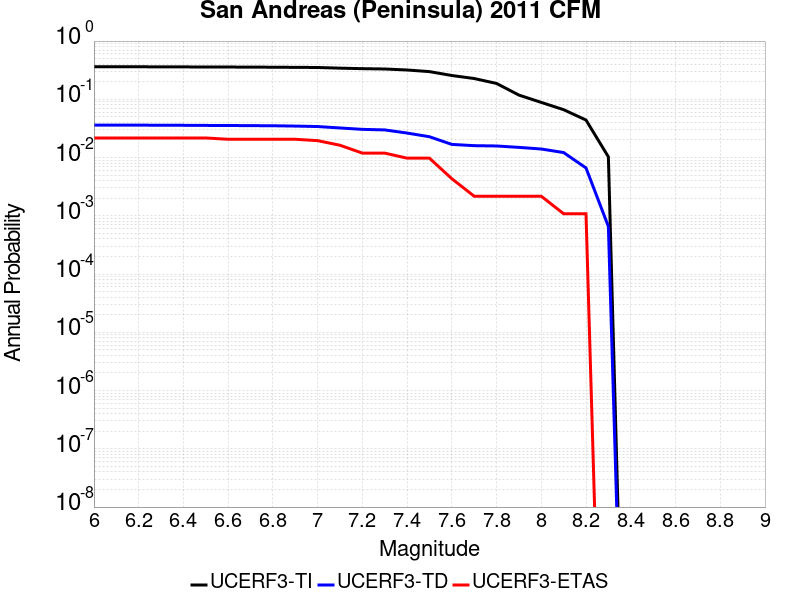

The file beside this chart, header and first rows:
Magnitude, UCERF3-TI Prob, UCERF3-TD Prob, UCERF3-ETAS Prob
6.0, 0.3622, 0.03609, 0.02169
6.1, 0.3622, 0.03609, 0.02169
6.2, 0.3622, 0.03609, 0.02169
6.3, 0.3599, 0.03579, 0.02169
6.4, 0.3599, 0.03579, 0.02169
6.5, 0.3586, 0.03561, 0.02169
6.6, 0.3582, 0.03553, 0.02061
6.7, 0.357, 0.03532, 0.02061
6.8, 0.3557, 0.03516, 0.02061
6.9, 0.3537, 0.03471, 0.02061
7.0, 0.3518, 0.03409, 0.01952
7.1, 0.3427, 0.03222, 0.01627
7.2, 0.3358, 0.03049, 0.01193
7.3, 0.3316, 0.02983, 0.01193
7.4, 0.3187, 0.02635, 0.009761
7.5, 0.2989, 0.02278, 0.009761
7.6, 0.2562, 0.01683, 0.004338
7.7, 0.2275, 0.01601, 0.002169
7.8, 0.1872, 0.01581, 0.002169
7.9, 0.1182, 0.01495, 0.002169
8.0, 0.08849, 0.01402, 0.002169
8.1, 0.06636, 0.01218, 0.001085
8.2, 0.04406, 0.006634, 0.001085
8.3, 0.01029, 6.576036E-4, 0.0
